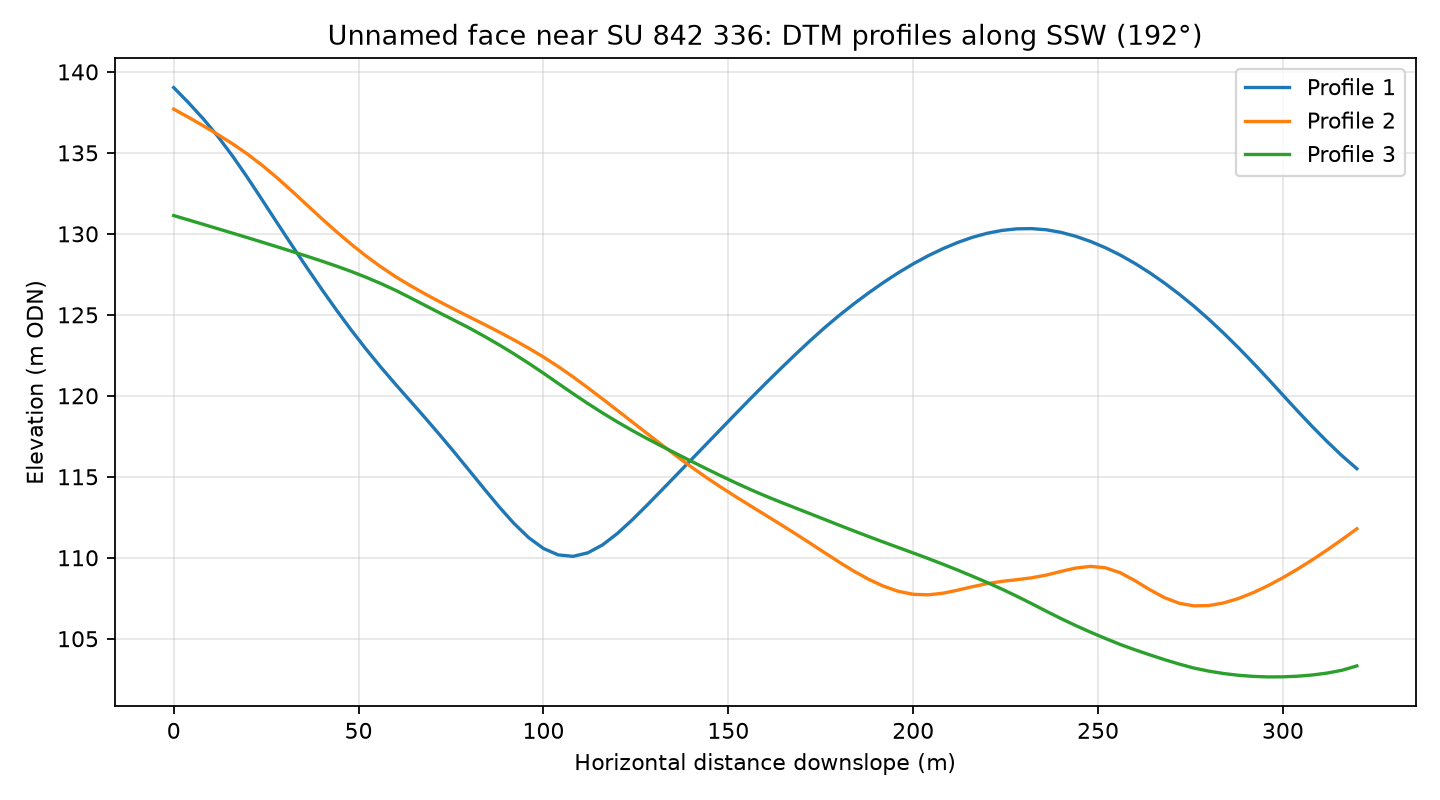

Data behind this chart, as committed beside it:
profile, distance_m, elevation_m
1, 0.0, 139
1, 4.0, 138.1
1, 8.0, 137.1
1, 12.0, 136
1, 16.0, 134.8
1, 20.0, 133.5
1, 24.0, 132.1
1, 28.0, 130.7
1, 32.0, 129.3
1, 36.0, 127.9
1, 40.0, 126.6
1, 44.0, 125.3
1, 48.0, 124.1
1, 52.0, 122.9
1, 56.0, 121.8
1, 60.0, 120.7
1, 64.0, 119.7
1, 68.0, 118.6
1, 72.0, 117.6
1, 76.0, 116.5
1, 80.0, 115.4
1, 84.0, 114.2
1, 88.0, 113.1
1, 92.0, 112.1
1, 96.0, 111.2
1, 100.0, 110.6
1, 104.0, 110.2
1, 108.0, 110.1
1, 112.0, 110.3
1, 116.0, 110.8
1, 120.0, 111.5
1, 124.0, 112.3
1, 128.0, 113.2
1, 132.0, 114.2
1, 136.0, 115.1
1, 140.0, 116.1
1, 144.0, 117
1, 148.0, 117.9
1, 152.0, 118.9
1, 156.0, 119.8
1, 160.0, 120.7
1, 164.0, 121.6
1, 168.0, 122.5
1, 172.0, 123.4
1, 176.0, 124.2
1, 180.0, 125
1, 184.0, 125.7
1, 188.0, 126.4
1, 192.0, 127
1, 196.0, 127.6
1, 200.0, 128.1
1, 204.0, 128.6
1, 208.0, 129.1
1, 212.0, 129.5
1, 216.0, 129.8
1, 220.0, 130
1, 224.0, 130.2
1, 228.0, 130.3
1, 232.0, 130.3
1, 236.0, 130.3
... 183 more rows
